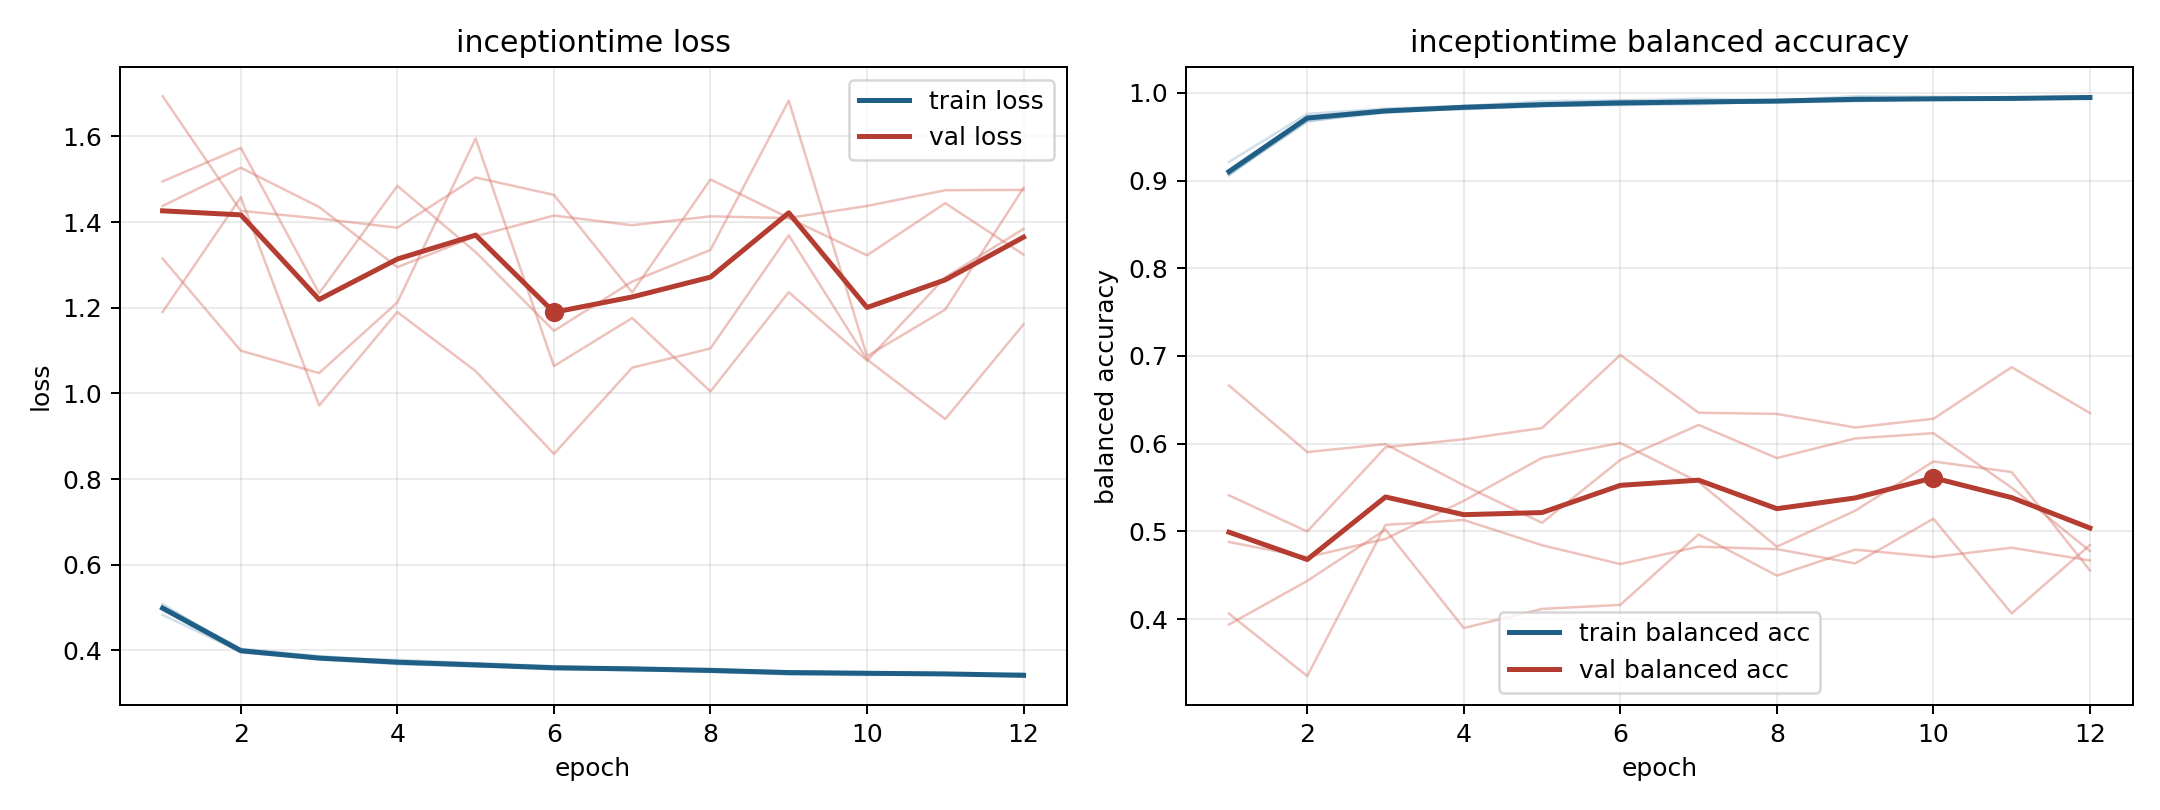

The data file committed next to this chart (first rows):
model, fold, epoch, train_loss, train_balanced_accuracy, val_loss, val_balanced_accuracy
inceptiontime, 1, 1, 0.4948, 0.9102, 1.438, 0.4063
inceptiontime, 1, 2, 0.3956, 0.9723, 1.527, 0.3351
inceptiontime, 1, 3, 0.3783, 0.9797, 1.435, 0.5075
inceptiontime, 1, 4, 0.3685, 0.9838, 1.295, 0.513
inceptiontime, 1, 5, 0.3636, 0.9871, 1.367, 0.4843
inceptiontime, 1, 6, 0.3551, 0.991, 1.415, 0.4628
inceptiontime, 1, 7, 0.3551, 0.9896, 1.393, 0.4826
inceptiontime, 1, 8, 0.3491, 0.9915, 1.413, 0.4798
inceptiontime, 1, 9, 0.3438, 0.9943, 1.409, 0.4635
inceptiontime, 1, 10, 0.3445, 0.9927, 1.322, 0.5145
inceptiontime, 1, 11, 0.3429, 0.9949, 1.444, 0.4065
inceptiontime, 1, 12, 0.3465, 0.9929, 1.324, 0.4845
inceptiontime, 2, 1, 0.5031, 0.9068, 1.495, 0.488
inceptiontime, 2, 2, 0.4027, 0.9672, 1.573, 0.4706
inceptiontime, 2, 3, 0.3816, 0.9798, 1.234, 0.4915
inceptiontime, 2, 4, 0.3778, 0.9811, 1.485, 0.5348
inceptiontime, 2, 5, 0.3699, 0.9851, 1.33, 0.5839
inceptiontime, 2, 6, 0.3632, 0.9859, 1.146, 0.6008
inceptiontime, 2, 7, 0.3573, 0.9889, 1.261, 0.5563
inceptiontime, 2, 8, 0.3545, 0.9902, 1.335, 0.4826
inceptiontime, 2, 9, 0.3512, 0.9907, 1.684, 0.5236
inceptiontime, 2, 10, 0.3473, 0.9927, 1.087, 0.5797
inceptiontime, 2, 11, 0.3458, 0.9924, 1.196, 0.5677
inceptiontime, 2, 12, 0.3397, 0.9947, 1.48, 0.4556
inceptiontime, 3, 1, 0.4827, 0.9212, 1.694, 0.3938
inceptiontime, 3, 2, 0.3961, 0.9759, 1.426, 0.4436
inceptiontime, 3, 3, 0.3805, 0.982, 1.408, 0.5021
inceptiontime, 3, 4, 0.3742, 0.9849, 1.387, 0.3899
inceptiontime, 3, 5, 0.3641, 0.9905, 1.504, 0.4117
inceptiontime, 3, 6, 0.3577, 0.9913, 1.463, 0.4163
inceptiontime, 3, 7, 0.3523, 0.9934, 1.236, 0.4967
inceptiontime, 3, 8, 0.3538, 0.9911, 1.5, 0.4496
inceptiontime, 3, 9, 0.3438, 0.9961, 1.41, 0.4792
inceptiontime, 3, 10, 0.342, 0.9956, 1.438, 0.4709
inceptiontime, 3, 11, 0.345, 0.9945, 1.474, 0.4814
inceptiontime, 3, 12, 0.3402, 0.9959, 1.475, 0.4669
inceptiontime, 4, 1, 0.5031, 0.9071, 1.19, 0.5412
inceptiontime, 4, 2, 0.4036, 0.9679, 1.458, 0.4999
inceptiontime, 4, 3, 0.3867, 0.9772, 0.9715, 0.5959
inceptiontime, 4, 4, 0.3731, 0.9823, 1.19, 0.6051
inceptiontime, 4, 5, 0.3696, 0.9845, 1.052, 0.6179
inceptiontime, 4, 6, 0.3592, 0.9875, 0.8587, 0.7012
inceptiontime, 4, 7, 0.3589, 0.9891, 1.06, 0.6353
inceptiontime, 4, 8, 0.3569, 0.989, 1.105, 0.6339
inceptiontime, 4, 9, 0.35, 0.9904, 1.369, 0.6185
inceptiontime, 4, 10, 0.3483, 0.9928, 1.079, 0.6284
inceptiontime, 4, 11, 0.3443, 0.9933, 0.94, 0.6872
inceptiontime, 4, 12, 0.3409, 0.9952, 1.161, 0.6349
inceptiontime, 5, 1, 0.508, 0.9057, 1.315, 0.6664
inceptiontime, 5, 2, 0.3969, 0.9727, 1.1, 0.5905
inceptiontime, 5, 3, 0.3818, 0.978, 1.047, 0.5995
inceptiontime, 5, 4, 0.3677, 0.9851, 1.212, 0.5525
inceptiontime, 5, 5, 0.362, 0.9854, 1.595, 0.5099
inceptiontime, 5, 6, 0.3608, 0.9865, 1.064, 0.5815
inceptiontime, 5, 7, 0.3595, 0.9869, 1.176, 0.6214
inceptiontime, 5, 8, 0.3505, 0.9909, 1.004, 0.5836
inceptiontime, 5, 9, 0.3509, 0.9913, 1.236, 0.606
inceptiontime, 5, 10, 0.3494, 0.9918, 1.077, 0.612
inceptiontime, 5, 11, 0.3462, 0.9929, 1.271, 0.5498
inceptiontime, 5, 12, 0.3403, 0.9945, 1.384, 0.4776
